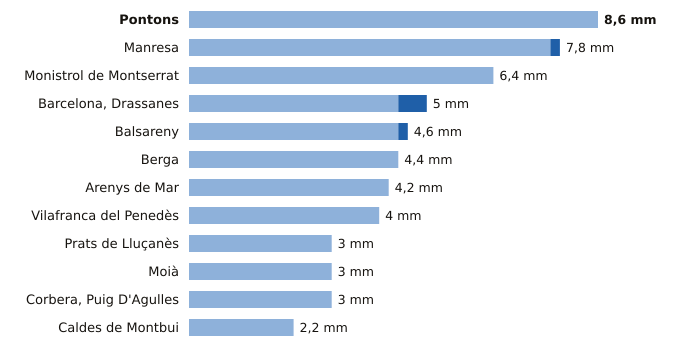

The data file committed next to this chart (first rows):
estacion, provincia, indicativo, mm_6_dias_anteriores, mm_hoy, mm_7_dias, horas_de_hoy
Pontons, Barcelona, 0061X, 8.6, 0.0, 8.6, 7
Manresa, Barcelona, 0149X, 7.6, 0.2, 7.8, 8
Monistrol de Montserrat, Barcelona, 0158X, 6.4, 0.0, 6.4, 7
Barcelona, Drassanes, Barcelona, 0201X, 4.4, 0.6, 5.0, 7
Balsareny, Barcelona, 0106X, 4.4, 0.2, 4.6, 7
Berga, Barcelona, 0092X, 4.4, 0.0, 4.4, 7
Arenys de Mar, Barcelona, 0252D, 4.2, 0.0, 4.2, 8
Vilafranca del Penedès, Barcelona, 0066X, 4.0, 0.0, 4.0, 7
Prats de Lluçanès, Barcelona, 0114X, 3.0, 0.0, 3.0, 8
Moià, Barcelona, 0120X, 3.0, 0.0, 3.0, 8
Corbera, Puig D'Agulles, Barcelona, 0194D, 3.0, 0.0, 3.0, 7
Caldes de Montbui, Barcelona, 0222X, 2.2, 0.0, 2.2, 7
